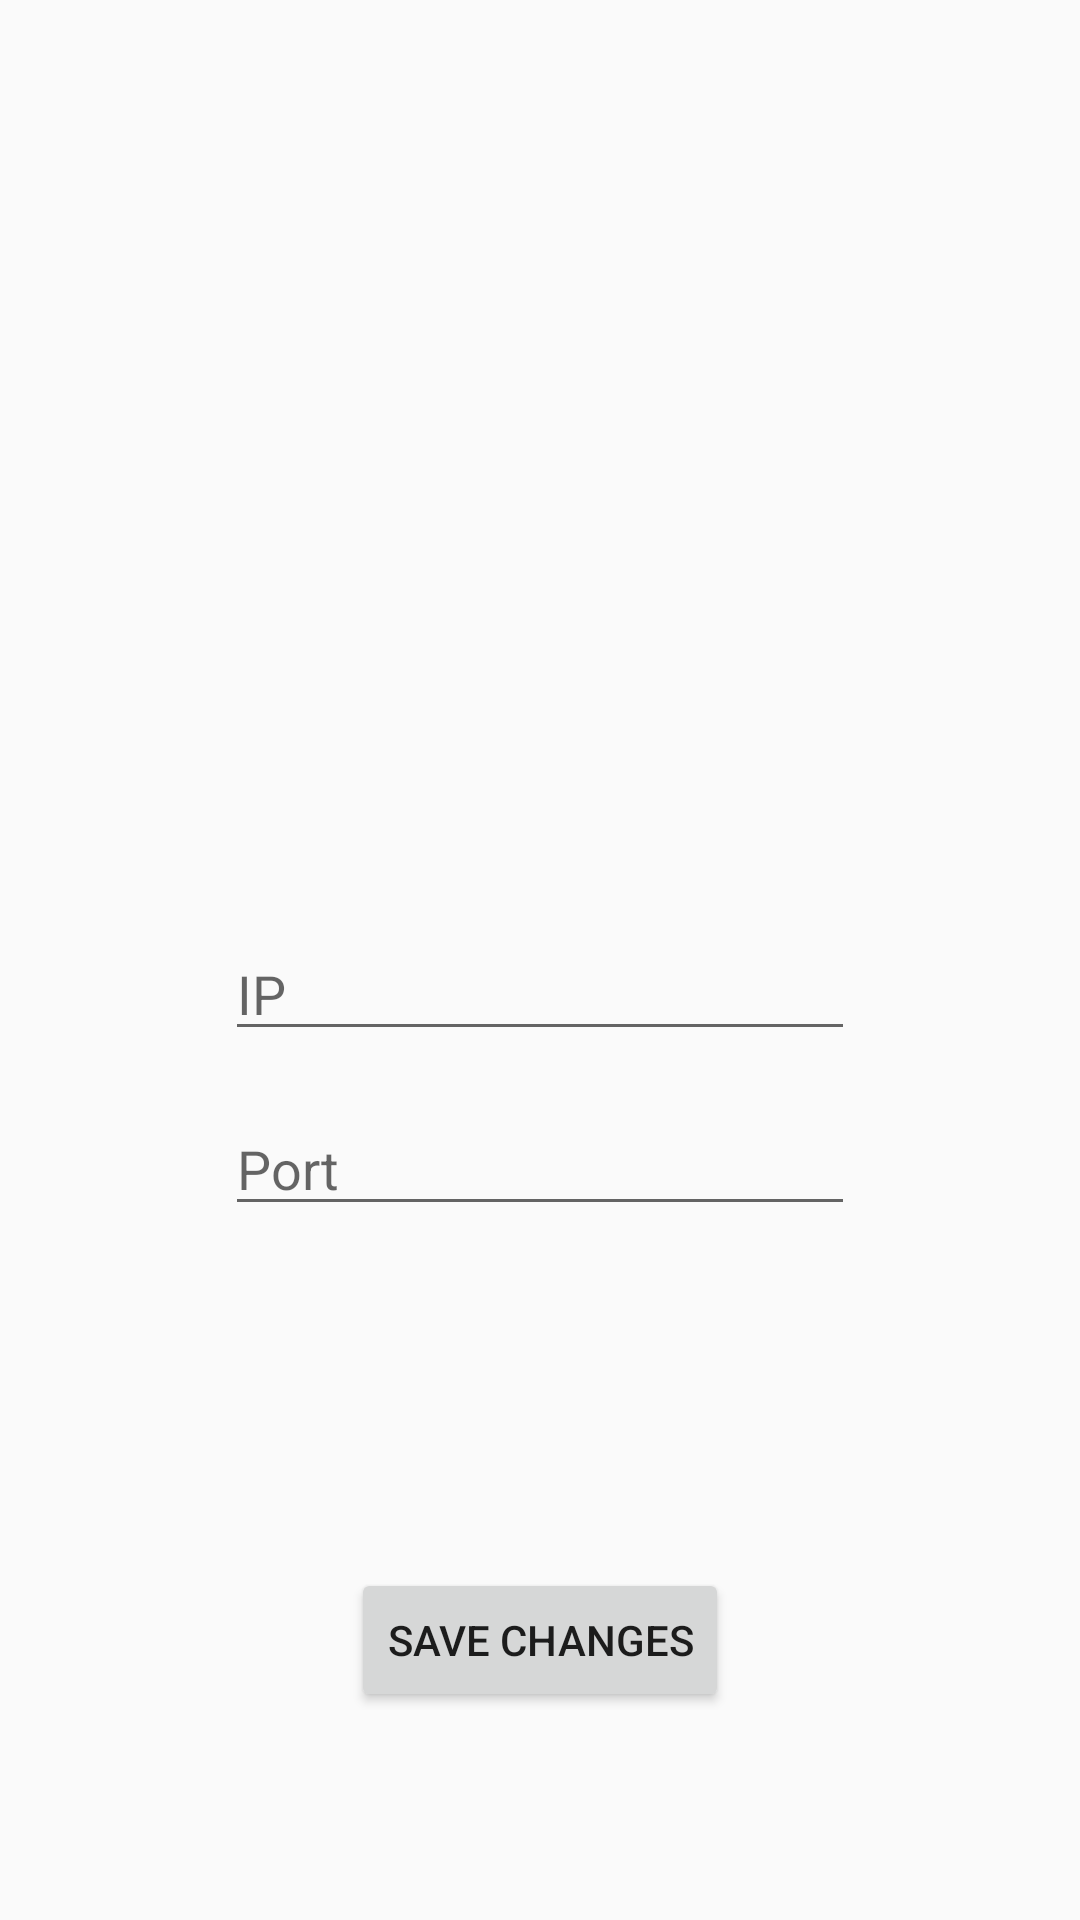

Here is an Android app screen rendered from its layout file. Give the layout XML and the strings, colors and styles it references.
<!-- AndroidManifest.xml: application theme AppTheme -->
<!-- res/layout/activity_settings.xml -->
<?xml version="1.0" encoding="utf-8"?>
<androidx.constraintlayout.widget.ConstraintLayout xmlns:android="http://schemas.android.com/apk/res/android"
    xmlns:app="http://schemas.android.com/apk/res-auto"
    xmlns:tools="http://schemas.android.com/tools"
    android:layout_width="match_parent"
    android:layout_height="match_parent"
    tools:context=".SettingsActivity">

    <EditText
        android:id="@+id/txtIP"
        android:layout_width="wrap_content"
        android:layout_height="wrap_content"
        android:layout_marginStart="99dp"
        android:layout_marginTop="52dp"
        android:layout_marginEnd="99dp"
        android:ems="10"
        android:hint="IP"
        android:inputType="textPersonName"
        app:layout_constraintEnd_toEndOf="parent"
        app:layout_constraintStart_toStartOf="parent"
        app:layout_constraintTop_toBottomOf="@+id/imageView3" />

    <EditText
        android:id="@+id/txtPort"
        android:layout_width="wrap_content"
        android:layout_height="wrap_content"
        android:layout_marginStart="99dp"
        android:layout_marginTop="17dp"
        android:layout_marginEnd="99dp"
        android:ems="10"
        android:hint="Port"
        android:inputType="textPersonName"
        app:layout_constraintEnd_toEndOf="parent"
        app:layout_constraintStart_toStartOf="parent"
        app:layout_constraintTop_toBottomOf="@+id/txtIP" />

    <ImageView
        android:id="@+id/imageView3"
        android:layout_width="240dp"
        android:layout_height="255dp"
        android:layout_marginStart="85dp"
        android:layout_marginTop="2dp"
        android:layout_marginEnd="86dp"
        android:src="@drawable/cat_config"
        app:layout_constraintEnd_toEndOf="parent"
        app:layout_constraintStart_toStartOf="parent"
        app:layout_constraintTop_toTopOf="parent" />

    <Button
        android:id="@+id/btnSave"
        android:layout_width="wrap_content"
        android:layout_height="wrap_content"
        android:layout_marginStart="142dp"
        android:layout_marginTop="114dp"
        android:layout_marginEnd="142dp"
        android:text="Save Changes"
        app:layout_constraintEnd_toEndOf="parent"
        app:layout_constraintStart_toStartOf="parent"
        app:layout_constraintTop_toBottomOf="@+id/txtPort" />
</androidx.constraintlayout.widget.ConstraintLayout>
<!-- resources referenced by this layout -->
<resources>
  <style name="AppTheme" parent="Theme.AppCompat.Light.DarkActionBar">
          
          <item name="colorPrimary">@color/colorPrimary</item>
          <item name="colorPrimaryDark">@color/colorPrimaryDark</item>
          <item name="colorAccent">@color/colorAccent</item>
          <item name="android:windowNoTitle">true</item>
      </style>
  <color name="colorPrimary">#363636</color>
  <color name="colorPrimaryDark">#000000</color>
  <color name="colorAccent">#000000</color>
</resources>
